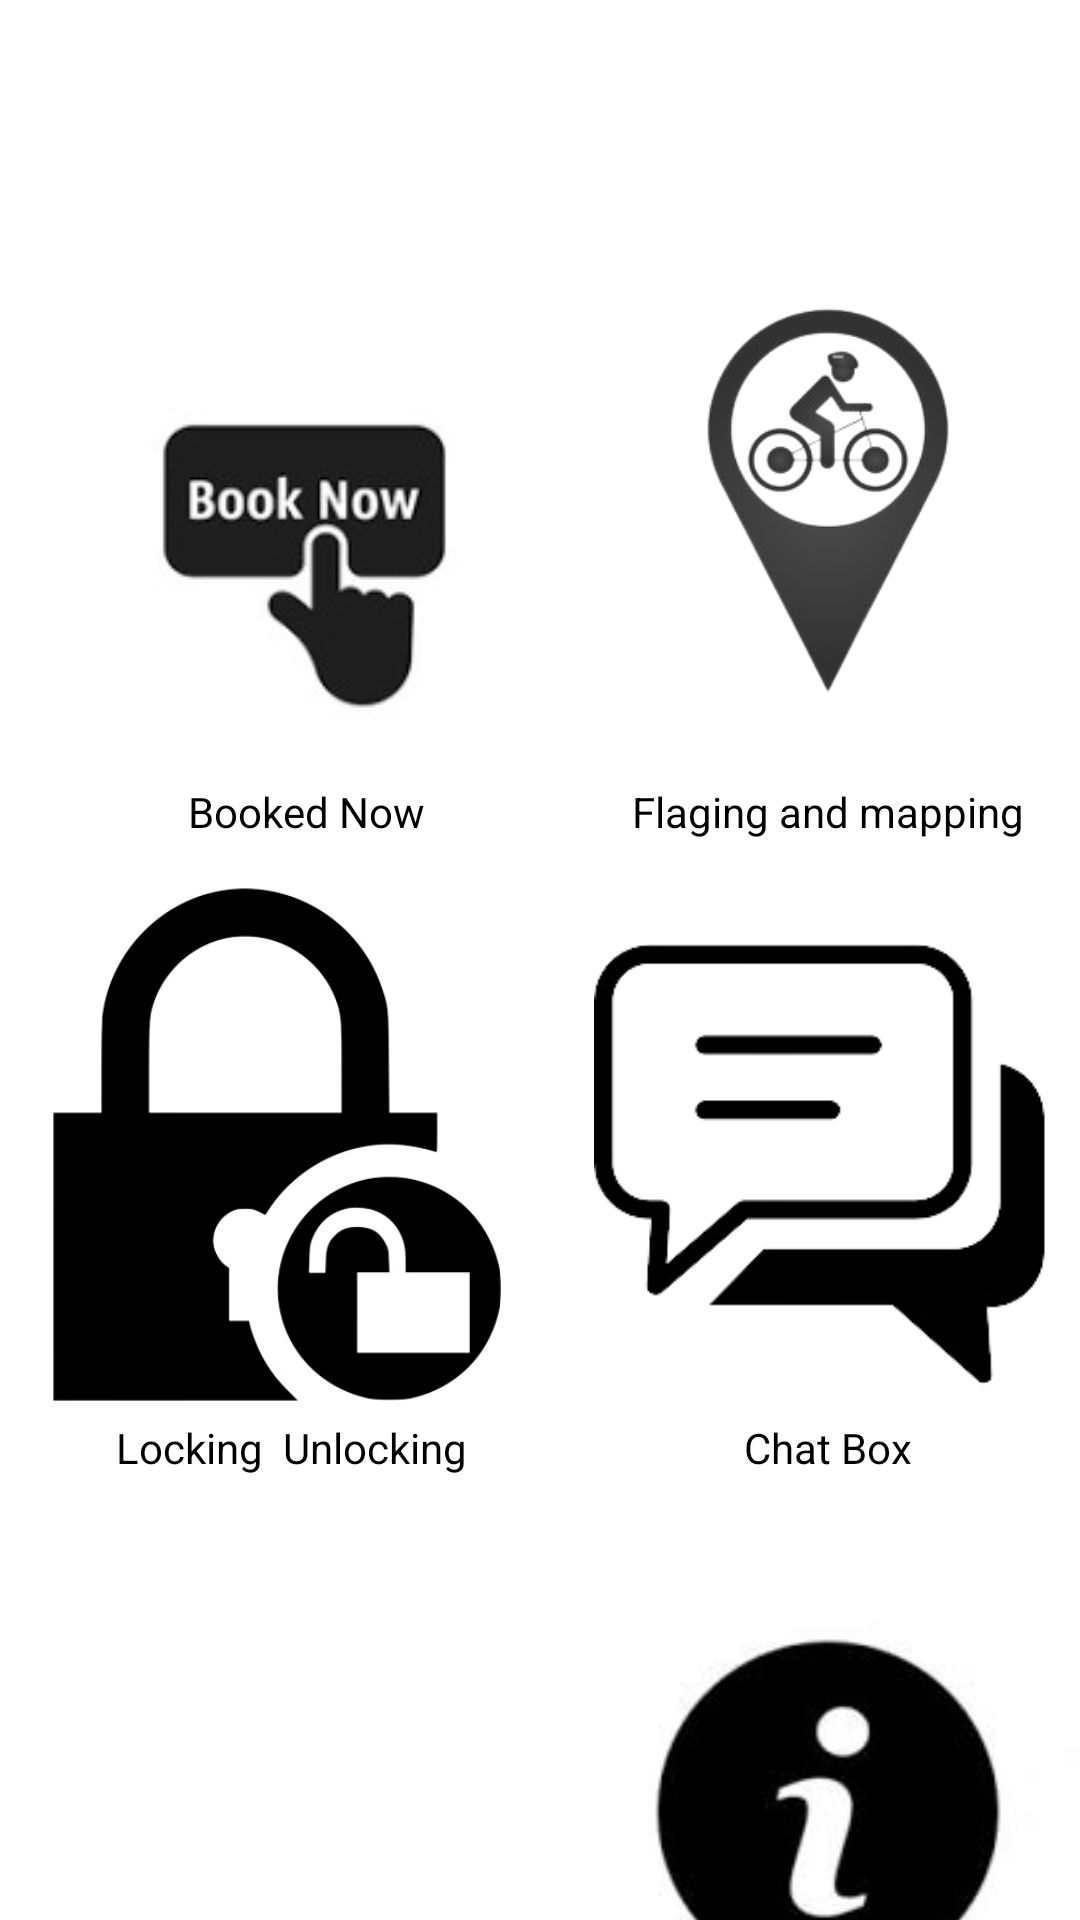

Layout XML and referenced resources for this Android screen:
<!-- AndroidManifest.xml: application theme Theme.TrackingTracker -->
<!-- res/layout/activity_home_user.xml -->
<?xml version="1.0" encoding="utf-8"?>
<androidx.constraintlayout.widget.ConstraintLayout xmlns:android="http://schemas.android.com/apk/res/android"
    xmlns:app="http://schemas.android.com/apk/res-auto"
    xmlns:tools="http://schemas.android.com/tools"
    android:layout_width="match_parent"
    android:layout_height="match_parent"
    tools:context=".user.HomeUserActivity">

    <ImageView
        android:id="@+id/imageviewbooking"

        android:layout_width="180dp"
        android:layout_height="200dp"
        android:layout_marginStart="12dp"
        android:layout_marginTop="80dp"
        android:onClick="GoTOBooking"
        android:scaleType="centerCrop"
        android:src="@drawable/booking"
        app:layout_constraintStart_toStartOf="parent"
        app:layout_constraintTop_toTopOf="parent" />
    <TextView
        android:layout_width="wrap_content"
        android:layout_height="wrap_content"
        android:text="Booked Now"
        android:textColor="@color/black"
        app:layout_constraintBottom_toBottomOf="@+id/imageviewbooking"
        app:layout_constraintEnd_toEndOf="@+id/imageviewbooking"
        app:layout_constraintStart_toStartOf="@+id/imageviewbooking" />

    <ImageView
        android:id="@+id/imageviewFlaging"
        android:layout_width="180dp"
        android:layout_height="200dp"
        android:layout_marginStart="12dp"
        android:layout_marginTop="80dp"
        android:layout_marginEnd="12dp"
        android:onClick="GoTOFlaging"
        android:scaleType="centerCrop"
        android:src="@drawable/flagingbg"
        app:layout_constraintEnd_toEndOf="parent"
        app:layout_constraintStart_toEndOf="@+id/imageviewbooking"
        app:layout_constraintTop_toTopOf="parent" />

    <TextView
        android:layout_width="wrap_content"
        android:layout_height="wrap_content"
        android:text="Flaging and mapping"
        android:textColor="@color/black"
        app:layout_constraintBottom_toBottomOf="@+id/imageviewFlaging"
        app:layout_constraintEnd_toEndOf="@+id/imageviewFlaging"
        app:layout_constraintStart_toStartOf="@+id/imageviewFlaging" />

    <ImageView
        android:id="@+id/imageviewLocking"
        android:layout_width="190dp"
        android:layout_height="200dp"
        android:layout_marginStart="2dp"
        android:layout_marginTop="12dp"
        android:onClick="GoToLocking"
        android:paddingTop="12dp"
        android:paddingLeft="10dp"
        android:scaleType="centerCrop"
        android:src="@drawable/lockingaaa"
        app:layout_constraintEnd_toEndOf="@+id/imageviewbooking"
        app:layout_constraintStart_toStartOf="parent"
        app:layout_constraintTop_toBottomOf="@+id/imageviewbooking" />
    <TextView
        android:layout_width="wrap_content"
        android:layout_height="wrap_content"
        android:text="Locking  Unlocking"
        android:textColor="@color/black"
        app:layout_constraintBottom_toBottomOf="@+id/imageviewLocking"
        app:layout_constraintEnd_toEndOf="@+id/imageviewLocking"
        app:layout_constraintStart_toStartOf="@+id/imageviewLocking" />


    <ImageView
        android:id="@+id/imageviewChat"
        android:layout_width="180dp"
        android:layout_height="200dp"
        android:layout_marginStart="12dp"
        android:layout_marginTop="12dp"
        android:layout_marginEnd="12dp"
        android:paddingLeft="12dp"
        android:background="@color/white"
        android:contentDescription="hiii"
        android:onClick="GoToChat"
        android:scaleType="fitCenter"
        android:src="@drawable/chataa"
        app:layout_constraintEnd_toEndOf="parent"
        app:layout_constraintStart_toEndOf="@+id/imageviewLocking"
        app:layout_constraintTop_toBottomOf="@+id/imageviewFlaging" />
    <TextView
        android:layout_width="wrap_content"
        android:layout_height="wrap_content"
        android:text="Chat Box"
        android:textColor="@color/black"
        app:layout_constraintBottom_toBottomOf="@+id/imageviewChat"
        app:layout_constraintEnd_toEndOf="@+id/imageviewChat"
        app:layout_constraintStart_toStartOf="@+id/imageviewChat" />

    <ImageView
        android:id="@+id/imageviewhelp"
        android:layout_width="180dp"
        android:layout_height="200dp"
        android:layout_marginStart="12dp"
        android:layout_marginTop="12dp"
        android:onClick="GoToHelp"
        android:scaleType="centerCrop"
        android:src="@drawable/help"
        app:layout_constraintStart_toStartOf="parent"
        app:layout_constraintTop_toBottomOf="@+id/imageviewLocking" />
    <TextView
        android:layout_width="wrap_content"
        android:layout_height="wrap_content"
        android:text="Help Desk"
        android:textColor="@color/black"
        app:layout_constraintBottom_toBottomOf="@+id/imageviewhelp"
        app:layout_constraintEnd_toEndOf="@+id/imageviewhelp"
        app:layout_constraintStart_toStartOf="@+id/imageviewhelp" />

    <ImageView
        android:id="@+id/imageviewAbout"
        android:layout_width="180dp"
        android:layout_height="200dp"
        android:layout_marginStart="12dp"
        android:layout_marginTop="12dp"
        android:layout_marginEnd="12dp"
        android:onClick="GoTOAbout"
        android:scaleType="centerCrop"
        android:src="@drawable/about"
        app:layout_constraintEnd_toEndOf="parent"
        app:layout_constraintStart_toEndOf="@+id/imageviewhelp"
        app:layout_constraintTop_toBottomOf="@+id/imageviewChat" />
    <TextView
        android:layout_width="wrap_content"
        android:layout_height="wrap_content"
        android:text="About"
        android:textColor="@color/black"
        app:layout_constraintBottom_toBottomOf="@+id/imageviewAbout"
        app:layout_constraintEnd_toEndOf="@+id/imageviewAbout"
        app:layout_constraintStart_toStartOf="@+id/imageviewAbout" />


</androidx.constraintlayout.widget.ConstraintLayout>
<!-- resources referenced by this layout -->
<resources>
  <color name="black">#FF000000</color>
  <color name="white">#FFFFFFFF</color>
  <!-- drawable about: jpg bitmap (drawable, 2854 bytes) -->
  <!-- drawable booking: jpg bitmap (drawable, 4555 bytes) -->
  <!-- drawable chataa: png bitmap (drawable, 9355 bytes) -->
  <!-- drawable flagingbg: png bitmap (drawable, 26613 bytes) -->
  <!-- drawable lockingaaa: jpg bitmap (drawable, 23044 bytes) -->
  <style name="Theme.TrackingTracker" parent="Theme.MaterialComponents.Light">
          
          <item name="colorPrimary">@color/purple_500</item>
          <item name="colorPrimaryVariant">@color/purple_700</item>
          <item name="colorOnPrimary">@color/white</item>
          
          <item name="colorSecondary">@color/teal_200</item>
          <item name="colorSecondaryVariant">@color/teal_700</item>
          <item name="colorOnSecondary">@color/black</item>
          
          <item name="android:statusBarColor" tools:targetApi="l">?attr/colorPrimaryVariant</item>
          
  
          <item name="textInputStyle">@style/outlined_edittext</item>
      </style>
  <color name="purple_500">#FF6200EE</color>
  <color name="purple_700">#FF3700B3</color>
  <color name="teal_200">#FF03DAC5</color>
  <color name="teal_700">#FF018786</color>
  <style name="outlined_edittext" parent="Widget.MaterialComponents.TextInputLayout.OutlinedBox">
          <item name="boxStrokeWidth">1.2dp</item>
          <item name="boxBackgroundColor">@color/white</item>
          <item name="boxStrokeColor">@color/my_blue</item>
          <item name="boxStrokeErrorColor">@color/my_red</item>
          <item name="hintTextColor">@color/teal_200</item>
          <item name="endIconTint">@color/teal_200</item>
      </style>
  <color name="my_blue">#3A91CC</color>
  <color name="my_red">#F10404</color>
</resources>
